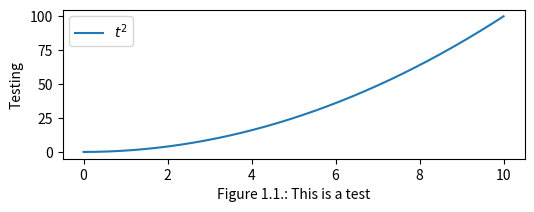

The matplotlib source for this figure: (Note: this script raises an exception after producing the figure.)
#!/usr/bin/env python
# -*- coding: utf-8 -*-
from __future__ import division
from __future__ import print_function

import matplotlib
matplotlib.use('pgf')
import numpy as np
from matplotlib.pyplot import *

import os
import sys
lib_path = os.path.abspath('../../Jaynes\ Cummings\ Analytic')
sys.path.append(lib_path)
lib_path = os.path.abspath('../../Hierarchical\ Equations')
sys.path.append(lib_path)

#from jcfull import JCHierarchy
#from libbath import OscillatorBath

# Some LaTeX specific parameters
PtPerIn = 72.27

# Standard columnwidth in points
columnwidth = 402.32205


# Main plotting routines ######################################################
def JCPlot(outfilename='jc.pdf', width=columnwidth, ratio=.4):  # {{{
   print('Creating')
   # Setup the main plot
   figsize = (width / PtPerIn, width * ratio / PtPerIn)
   figure(0, figsize=figsize)
   s = subplot(111, autoscale_on=True)
   subplots_adjust(left=.15, bottom=.3, right=.98, top=.97, wspace=.02,
                   hspace=.22)

   t = np.linspace(0, 10, 1000)
   plot(t, t**2, label=r'$t^2$')
   s.set_ylabel(r'Testing')
   s.set_xlabel(r'Figure 1.1.: This is a test')
   legend()
   savefig(outfilename)
   print('Done!')


   ## Set the t-axis ticks
   #ax77.set_xticklabels(['0.0', '0.2', '0.4', '0.6', '0.8', ''])
   #ax77.set_xticks([.0, .2, .4, .6, .8, 1.])
   #ax300.set_xticklabels(['0.0', '0.2', '0.4', '0.6', '0.8', '1.0'])
   #ax300.set_xticks([.0, .2, .4, .6, .8, 1.])
   #
   ## And the σ_z ticks
   #ax77.set_yticklabels(['0.0', '0.2', '0.4', '0.6', '0.8', '1.0'])
   #ax77.set_yticks([.0, .2, .4, .6, .8, 1.])
   #ax300.set_yticklabels([])
   #ax300.set_yticks([.0, .2, .4, .6, .8, 1.])
   #
   ## Add labels
   #ax77.set_xlabel(r'$t$')
   #ax300.set_xlabel(r'$t$')
   #ax77.set_ylabel(r'$\vert \psi_n(t) \vert^2$')
   #
   #t, psi, options = OccupationProbability('fmo/fmo-77-1.pkl')
   #for i in range(4):
   #   ax77.plot(t, psi[i], label=i+1)
   #
   #ax77.axis([0, 1, 0, 1])
   #ax77.legend(ncol=2, loc='upper right')
   #print('Saving to file ' + outfilename)
   #savefig(outfilename)
   #print('Success.')
#}}}

if __name__ == '__main__':
   JCPlot('fmo.pgf')
